Run: headless pygame with SDL's dummy video driver; simulated clock (each Clock.tick advances the game by its frame time, no real sleeping); random seed 0; keys injected as events and as key.get_pressed() state; no mouse input.
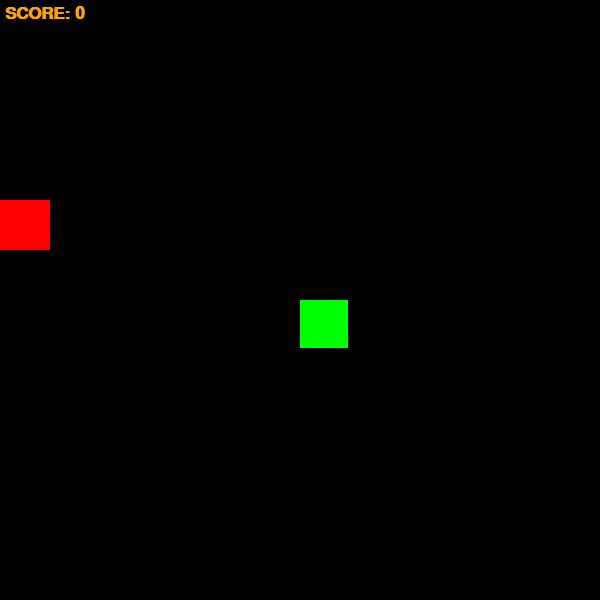
Frame 1 of 4 · flips 1–60 · no input
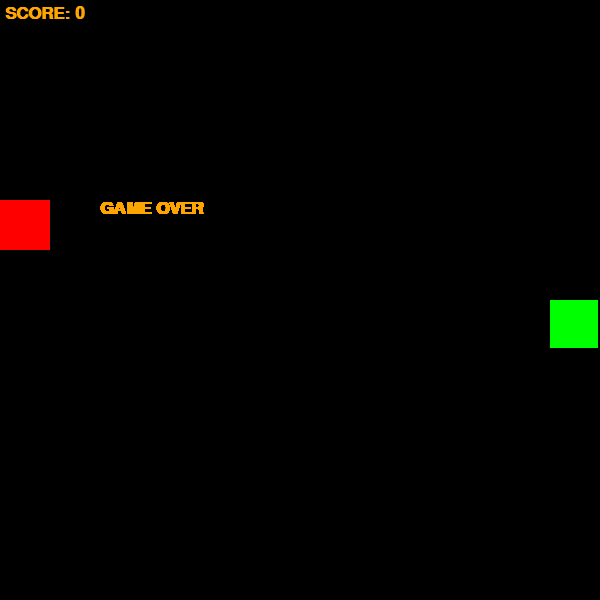
Frame 2 of 4 · flips 61–180 · tapped SPACE, RETURN · held RIGHT (→), D
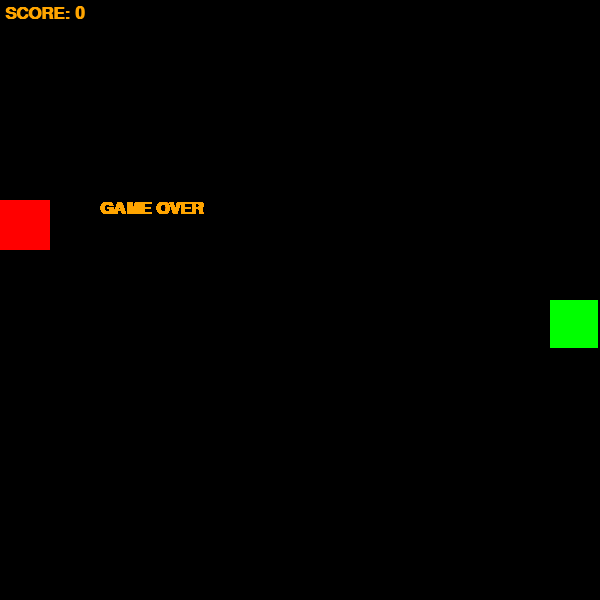
Frame 3 of 4 · flips 181–300 · held DOWN (↓), S
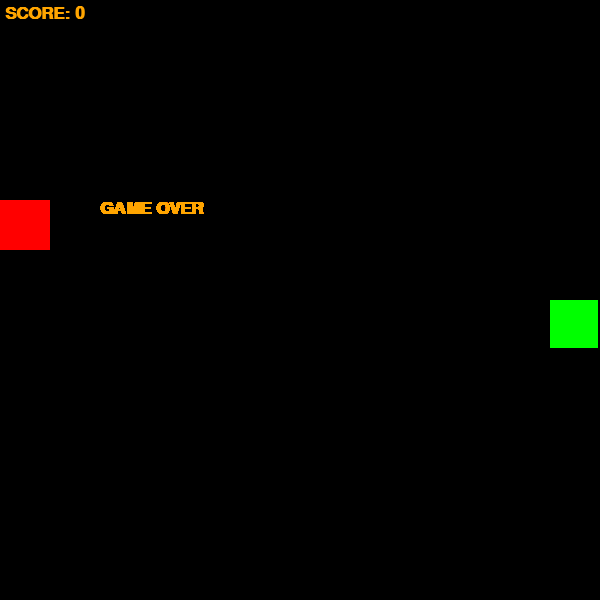
Frame 4 of 4 · flips 301–420 · held LEFT (←), A, UP (↑), W

The pygame program that drew these frames:

import pygame
from random import randrange

RES = 600
SIZE = 50

x, y = randrange(0, RES, SIZE), randrange(0, RES, SIZE)
apple = randrange(0, RES, SIZE), randrange(0, RES, SIZE)
dirs = {'W': True, 'S': True,'A': True,'D': True} # словарь для разрешения движения всех клавиш
length = 1
snake = [(x, y)]
dx, dy = 0, 0
score = 0
fps = 6

pygame.init()
sc = pygame.display.set_mode([RES, RES])
clock = pygame.time.Clock()
font_score = pygame.font.SysFont('Arial', 26, bold=True)

while True:
    sc.fill(pygame.Color('Black'))
    # drawing snake
    [(pygame.draw.rect(sc, pygame.Color('green'), (i, j, SIZE - 2, SIZE - 2))) for i, j in snake]
    pygame.draw.rect(sc, pygame.Color('red'), (*apple, SIZE, SIZE))
    render_score = font_score.render(f'SCORE: {score}', 1, pygame.Color('orange'))
    sc.blit(render_score, (5, 5))

    # движение змеи
    x += dx * SIZE
    y += dy * SIZE
    snake.append((x, y)) # каждый шаг змейки добавляем в список координат
    snake = snake[- length:] # делаем срез для того чтобы змейка была не бесконечной
    # учим кушать яблоко
    if snake[-1] == apple:
        apple = randrange(0, RES,SIZE), randrange(0, RES, SIZE)
        length += 1
        score += 1 # счет
        fps += 1
# проигрываем - вышли за предел поля или съели себя
    if x < 0 or x > RES - SIZE or y < 0 > RES - SIZE or len(snake) != len(set(snake)):
        while True:
            render_end = font_score.render('GAME OVER', 1, pygame.Color('orange'))
            sc.blit(render_end, (RES // 2 - 200, RES // 3))
            pygame.display.flip()
            for event in pygame.event.get():
                if event.type == pygame.QUIT:
                    exit()

    pygame.display.flip()
    clock.tick(fps)

    for event in pygame.event.get():
        if event.type == pygame.QUIT:
            exit()

    # control прописываем управление для змейки
    key = pygame.key.get_pressed()
    if key[pygame.K_w] and dirs ['W']:
        dx, dy = 0, -1
        dirs = {'W': True, 'S': False, 'A': True, 'D': True}
    if key[pygame.K_s] and dirs ['S']:
        dx, dy = 0, 1
        dirs = {'W': False, 'S': True, 'A': True, 'D': True}
    if key[pygame.K_a] and dirs ['A']:
        dx, dy = -1, 0
        dirs = {'W': True, 'S': True, 'A': True, 'D': False}
    if key[pygame.K_d] and dirs ['D']:
        dx, dy = 1, 0
        dirs = {'W': True, 'S': True, 'A': False, 'D': True}
